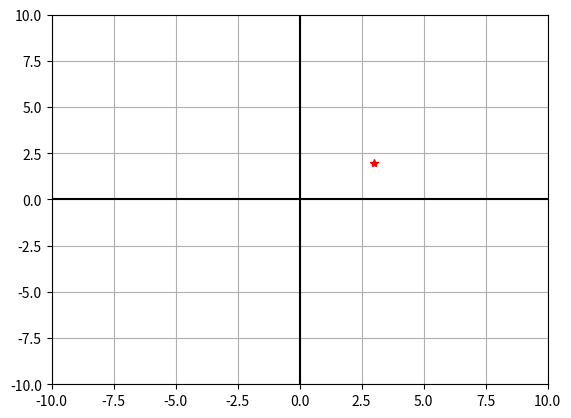

Source code (Python):
import matplotlib.pyplot as plt
import numpy as np

plt.axhline(0,color='black') # creates a line at (0)
plt.axvline(0,color='black') # creates a vertical line at 0

plt.plot(3,2,color='red',marker='*')
plt.xlim(-10,10)
plt.ylim(-10,10)
plt.grid(True)
plt.show()

"""
labels = ['Apples', 'Bananas', 'Cherries', 'Dates']
sizes = [30, 25, 20, 25]
colors = ['red', 'yellow', 'pink', 'brown']

# plt.pie(sizes, labels=labels, colors=colors, autopct='%1.1f%%', startangle=90)
# plt.title("Fruit Distribution")
# plt.show()

x = np.random.rand(50)
y = np.random.rand(50)

# plt.scatter(x, y, color='red', marker='*')
"""